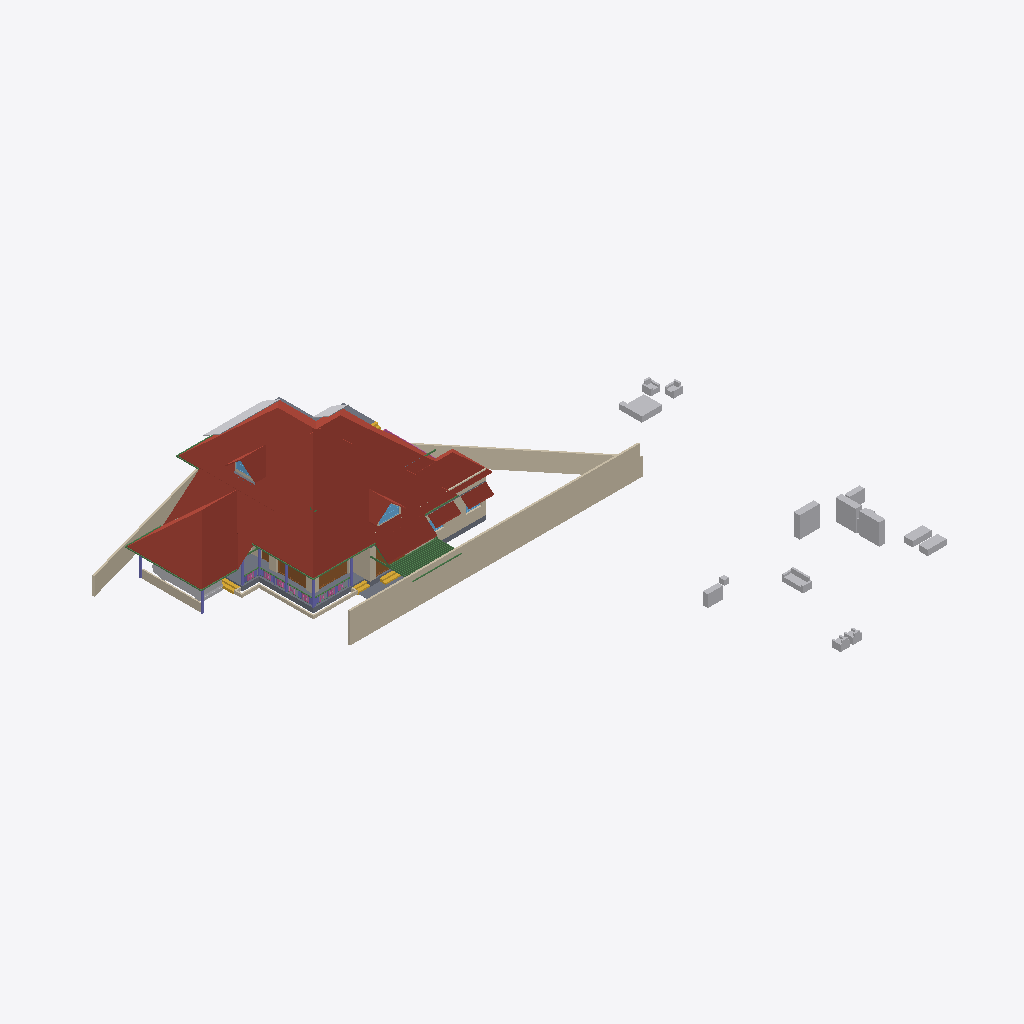
Isometric view of an IFC building model (IFC-SPF (STEP), schema IFC4X3, length unit metre), seen from the south-west, elements coloured by IFC class: 40 beams (green), 25 other elements (light grey), 16 walls (beige), 11 roofs (red-brown), 7 columns (violet), 6 railings (pink), 5 slabs (grey), 4 doors (brown), 4 windows (light blue), 4 stair flights (yellow).
Extent 46.6 m × 48.1 m × 10.1 m (x, y, z). Storeys (5): 00 at 0.00 m; GF at 0.45 m; GF Lintel at 2.50 m; FF at 3.45 m; SF at 6.45 m. Elements (459): 123 IfcColumn, 93 IfcBeam, 84 IfcWall, 44 IfcFurniture, 22 IfcRailing, 21 IfcDoor, 21 IfcWindow, 16 IfcSanitaryTerminal, 13 IfcRoof, 8 IfcSolarDevice, 6 IfcSlab, 6 IfcStairFlight.

HEADER;
FILE_DESCRIPTION(('ViewDefinition[DesignTransferView]'),'2;1');
FILE_NAME('AnilIFC.ifc','2025-01-01T19:39:33+05:30',(''),(''),'IfcOpenShell 0.8.0','Bonsai 0.8.0','');
FILE_SCHEMA(('IFC4X3'));
ENDSEC;
DATA;
#1=IFCPROJECT('0$WNUybvfAYORhaB4XNFsz',$,'My Project',$,$,$,$,(#14,#26),#9);
#30=IFCSITE('3M0IN1zgbAER3qQbvbHEyN',$,'My Site',$,$,#21593,$,$,$,$,$,$,$,$);
#2446=IFCSITE('1Q_c7uVcTCngKTLSlSECoW',$,'Site',$,$,#21603,#2459,$,$,$,$,$,$,$);
#36=IFCBUILDING('1$IA7hdqP7iPKszbJPMQXv',$,'My Building',$,$,#21598,$,$,$,$,$,$);
#42=IFCBUILDINGSTOREY('2kIwN_l2HEff17hxWulS$t',$,'00',$,$,#21448,$,$,$,$);
#96=IFCBUILDINGSTOREY('1ytHU9NMr9xuhR6nOuParS',$,'GF',$,$,#21438,$,$,$,$);
#113=IFCBUILDINGSTOREY('02Wk4pOKz6S8OjqfsSxw3f',$,'FF',$,$,#26578,$,$,$,$);
#12120=IFCBUILDINGSTOREY('30jjxh13H5ZfRPWBSBUv3P',$,'GF Lintel',$,$,#21443,$,$,$,$);
#63201=IFCBUILDINGSTOREY('29$z2S3$n8RvRPKj7iW$sZ',$,'SF',$,$,#63429,$,$,$,$);
#31270=IFCROOF('2bm1M_pM175B1$rsd2bckk',$,'Roof',$,$,#31271,#31334,$,.HIP_ROOF.);
#15105=IFCWALL('2$tbsWQJT3PftHdFdSZRzF',$,'Wall',$,$,#70658,#15116,$,$);
#6104=IFCROOF('2ilc2v$8T1nRjOn1sVtEDZ',$,'Roof',$,$,#26633,#6136,$,.HIP_ROOF.);
#11317=IFCROOF('0tZxqoRpT0heYauCIpCjgE',$,'Roof',$,$,#26638,#11349,$,.HIP_ROOF.);
#14987=IFCWALL('3QvJTaeo13jR4q00Btfvpq',$,'Wall',$,$,#70690,#14998,$,$);
#15427=IFCROOF('3ipLc_Ohv0MhYh4EAcUk8X',$,'Roof',$,$,#15533,#15438,$,$);
#2331=IFCSLAB('16mjUDaTv508o_jLa3Fzff',$,'Slab',$,$,#21608,#2346,$,$);
#14884=IFCWALL('0MuvIxI8bFFxmzWw1hEsL7',$,'Wall',$,$,#70633,#14890,$,$);
#31371=IFCROOF('0ChLQk$5r95uZIXH0ZrAOO',$,'Roof',$,$,#37074,#31403,$,.GABLE_ROOF.);
#14147=IFCROOF('1XkNfQTfjFowUlURNxMr1o',$,'Roof.004',$,$,#57904,#14158,$,$);
#604=IFCWALL('0vQHFjq6DDjRfeuf4$xxQH',$,'Wall',$,$,#20873,#615,$,$);
#17096=IFCFURNITURE('0yYwZAg3jFQvkxBxQ0MGp1',$,'Furniture',$,$,#43625,#17095,$,$);
#16799=IFCFURNITURE('055N_$xmX9ZQbc0CYFtvE3',$,'Furniture',$,$,#43620,#16798,$,$);
#14820=IFCROOF('1EEDnyg619iApgvq3uLgim',$,'Roof',$,$,#26653,#14833,$,.GABLE_ROOF.);
#18669=IFCFURNITURE('0_rDbuDo58VxsMmqMXWGXl',$,'Furniture',$,$,#43630,#18668,$,$);
#18901=IFCFURNITURE('24hcVyXrH4tf35GE4proyw',$,'Furniture',$,$,#19201,#18900,$,$);
#9759=IFCVEHICLE('1oADfEVWn0tPCUY0EM8eBG',$,'Vehicle',$,$,#44509,#9791,$,$);
#38948=IFCWALL('0ipxxeBA962ABePks$Jpav',$,'Wall',$,$,#39114,#38979,$,$);
#64968=IFCROOF('00wtA$4sbDYBbQXDkcAZ8_',$,'Roof',$,$,#72328,#64974,$,.GABLE_ROOF.);
#17678=IFCFURNITURE('2bin7WsULDjPeLfYKRFVAv',$,'Furniture',$,$,#43680,#17677,$,$);
#13272=IFCROOF('1fNnHheW1DS9OM80bg67kK',$,'Roof',$,$,#13332,#13283,$,$);
#13124=IFCROOF('2Wc40MyBn5PgqI1Y_x0pIx',$,'Roof',$,$,#13271,#13135,$,$);
#17233=IFCFURNITURE('0T3ErBLYfCbANjLJsek21j',$,'Furniture.012',$,$,#43670,#17232,$,$);
#18864=IFCFURNITURE('3pKgwG2ITCbQ1PcX8XbhFK',$,'Furniture',$,$,#43675,#18863,$,$);
#17045=IFCFURNITURE('3keQdM9i5FJ9JBwmsM_Qg3',$,'Furniture',$,$,#43635,#17044,$,$);
#299=IFCWALL('3YOHcsAdT3PO$57Bo2wlO0',$,'Wall',$,$,#20903,#310,$,$);
#12800=IFCDOOR('39JD$kR8X0NPRTeSE4w5EH',$,'Door',$,$,#21573,#34459,$,$,$,$,$,$);
#34346=IFCDOOR('0OUxOPs7zFRAy3HKSliQuy',$,'Door',$,$,#34451,#34378,$,$,$,$,$,$);
#63057=IFCSLAB('0eAhenHX9DvPRSvkMcPwlS',$,'Slab',$,$,#64909,#63073,$,$);
#15926=IFCSLAB('0jKIsjEsnD1OzlWHdbrHaP',$,'Slab',$,$,#36369,#15940,$,$);
#57461=IFCWALL('22p$gjPlf4_fmH50hLiwEg',$,'Wall',$,$,#58836,#57472,$,$);
#17439=IFCFURNITURE('076SYXiXP7jhnOyre$gCoP',$,'Furniture',$,$,#19176,#17438,$,$);
#18827=IFCFURNITURE('0zixzxSUv7NBPjkhBn6BwL',$,'Furniture',$,$,#19191,#18826,$,$);
#17328=IFCFURNITURE('3InpbPAMj2MBzrSOMYlvHV',$,'Furniture',$,$,#43640,#17327,$,$);
#17513=IFCFURNITURE('0VTCb1Evn558OH68N69Eaz',$,'Furniture',$,$,#43655,#17512,$,$);
#57537=IFCWALL('0RVWYaWSX1oeXNJZV9D28p',$,'Wall',$,$,#58854,#57548,$,$);
#25738=IFCWALL('0lZX8X4012ux6T$fM5b9SU',$,'Wall',$,$,#29221,#25749,$,$);
#17365=IFCFURNITURE('0Tjm9jror8bPxG689sHAj8',$,'Furniture',$,$,#43650,#17364,$,$);
#69192=IFCWINDOW('3gfht8fMP7JfEBXvWhCim9',$,'Window',$,$,#69259,#69223,$,$,$,$,$,$);
#12250=IFCDOOR('2BRBKprhj7ox11yrDLu5ws',$,'Door',$,$,#21568,#36046,$,$,$,$,$,$);
#268=IFCWALL('2RgLl6fRz15frDI_PC4t9e',$,'Wall',$,$,#20848,#279,$,$);
#16242=IFCSTAIRFLIGHT('3ZAfQNAFb2w8SG3$qnOxOt',$,'StairFlight',$,$,#21513,#16328,$,2,1,0.150000005960464,0.25,.STRAIGHT.);
#6545=IFCSTAIRFLIGHT('3mjK21MVj5Wxp88atmNL9l',$,'StairFlight',$,$,#60989,#6544,$,2,1,0.150000005960464,0.25,.STRAIGHT.);
#59897=IFCBEAM('281e41i4XAn8FRYAA9Vr36',$,'Beam',$,$,#60203,#59908,$,$);
#72261=IFCROOF('17LfyVmfD9WPyBvgIzOJQI',$,'Roof.004',$,$,#72343,#72278,$,$);
#15970=IFCSTAIRFLIGHT('1zHrWCwoH2Gge8QEURBHHz',$,'StairFlight',$,$,#21483,#16200,$,2,1,0.150000005960464,0.25,.STRAIGHT.);
#59556=IFCBEAM('3DacxyAcb1rgkIRB6bKKvQ',$,'Beam',$,$,#59852,#59567,$,$);
#59682=IFCBEAM('0V2GHbJjfFLAdRNeeuYlrk',$,'Beam',$,$,#59896,#59693,$,$);
#573=IFCWALL('2Qu9Lk0Sn4FwvPmybXWNcw',$,'Wall',$,$,#20893,#584,$,$);
#63740=IFCSOLARDEVICE('1CxKK0ARjESwlyTgw2PHYK',$,'SolarDevice',$,$,#64934,#63757,$,$);
#63781=IFCSOLARDEVICE('2dp7KKOZT2ofoSyi8vVmrG',$,'SolarDevice',$,$,#64944,#63798,$,$);
#57210=IFCWALL('3YfBuLdxrF$B0Hmh7k8yp1',$,'Wall',$,$,#58900,#57216,$,$);
#63686=IFCSOLARDEVICE('1E3Ei46L9EEA1iA6mP8CQj',$,'SolarDevice',$,$,#64919,#63703,$,$);
#63704=IFCSOLARDEVICE('0okDAOKnrFeeNvHcwWiVvX',$,'SolarDevice',$,$,#64924,#63721,$,$);
#69262=IFCWINDOW('1a6X87O6z3_eeFU_zih351',$,'Window',$,$,#69344,#69293,$,$,$,$,$,$);
#63626=IFCSOLARDEVICE('2Y76QvoJn31vj68BUPbVKA',$,'SolarDevice',$,$,#63762,#63658,$,$);
#63668=IFCSOLARDEVICE('0_WzWvePX97uU6AQGcAbrx',$,'SolarDevice',$,$,#64914,#63685,$,$);
#63763=IFCSOLARDEVICE('0sbehsvlv2BBKRocMApBQb',$,'SolarDevice',$,$,#64939,#63780,$,$);
#63722=IFCSOLARDEVICE('0DxOB6FuTFKvp4U7QPKTEJ',$,'SolarDevice',$,$,#64929,#63739,$,$);
#62755=IFCBEAM('1aSVv8HwX56wZQn_oG$9rN',$,'Beam',$,$,#63051,#62766,$,$);
#17715=IFCFURNITURE('1K5CC3v$51_RkeRHCfWF1K',$,'Furniture',$,$,#43660,#17714,$,$);
#10129=IFCCOLUMN('0cLXe2mTLE_wJoOhfD9hjV',$,'Column',$,$,#38368,#10140,$,$);
#43104=IFCCOLUMN('0AKTXMY8H7_vEpAjoEnuCB',$,'Column',$,$,#43156,#43115,$,$);
#13296=IFCBEAM('01KK717m96$gtpPFfcDtx3',$,'Beam',$,$,#58135,#13307,$,$);
#60224=IFCCOLUMN('21fg78kT96Ze2S49XLk00m',$,'Column',$,$,#61872,#60235,$,$);
#10157=IFCCOLUMN('0bIFF5SBjDoRMG3rDoukFJ',$,'Column',$,$,#21473,#10168,$,$);
#64539=IFCRAILING('0DvFksG_94yOnkzD5IW9CG',$,'Railing',$,'FRAMELESS_PANEL',#64949,#64557,$,.USERDEFINED.);
#2571=IFCCOLUMN('1sIRRfsbn1PvmG0UUIkt3R',$,'Column',$,$,#60979,#2582,$,$);
#2543=IFCCOLUMN('2oosbR6QT61e$mSFtVAOFz',$,'Column',$,$,#21518,#2554,$,$);
#59931=IFCBEAM('0vtLnhG3P5cgIuqJwVA0lM',$,'Beam',$,$,#60208,#59942,$,$);
#2514=IFCCOLUMN('04srOHgFnESv2c7W4nx5bc',$,'Column',$,$,#21458,#2527,$,$);
#2418=IFCSLAB('2zuPSYDAL5VgmGKHnYEo6Y',$,'Slab',$,$,#29181,#2429,$,$);
#57823=IFCBEAM('3QbwolLVj4LRdmNMJIW_xJ',$,'Beam',$,$,#57876,#57834,$,$);
#60995=IFCBEAM('1FTpcMGGL2n8PceFie_U$1',$,'Beam',$,$,#61039,#61006,$,$);
#69450=IFCWALL('2eUL8cGAP6uQzb5Eg5WmIF',$,'Wall',$,$,#69451,#69491,$,$);
#48854=IFCBEAM('3U47t32W1D9x3RIjIi17rc',$,'Beam',$,$,#49173,#48865,$,$);
#44653=IFCSLAB('3rFgv04XT5ZuwL3FGQfYIr',$,'Slab',$,$,#72333,#44667,$,$);
#60117=IFCBEAM('3bqZtw9y1C_O9nFHnZu1hH',$,'Beam',$,$,#60213,#60128,$,$);
#61135=IFCBEAM('2tDWwdP3v1XvrEdXuWt_Le',$,'Beam',$,$,#63992,#61146,$,$);
#17157=IFCFURNITURE('3SbcOvQD51GhDFdMrfJy7o',$,'Furniture',$,$,#19091,#17156,$,$);
#7729=IFCDOOR('37XBfoiR9CC8Z2aqM4SSLX',$,'Door',$,$,#60954,#60802,$,2.5,1.0,$,.SINGLE_SWING_RIGHT.,$);
#900=IFCWALL('1fOjCHp7n9IvAaRIenRr6l',$,'Wall',$,$,#20918,#911,$,$);
#12426=IFCWINDOW('2habVzn5L6_PTFJWWyAnt3',$,'Window',$,$,#19987,#33227,$,$,$,$,$,$);
#61050=IFCBEAM('2_UtogaNv4kggKwHc4OdY3',$,'Beam',$,$,#61264,#61061,$,$);
#64188=IFCSTAIRFLIGHT('0_g1NE2VX6L9HhOtXunBr8',$,'StairFlight',$,$,#64568,#64220,$,12,11,0.208333333333333,0.100000001490116,.STRAIGHT.);
#37165=IFCWALL('1jv1$ib1XDYuoVZOluvqnT',$,'Wall',$,$,#37380,#37171,$,$);
#53022=IFCBEAM('0lKseJo1n4YASRH6Y4ypCb',$,'Beam',$,$,#53292,#53033,$,$);
#43010=IFCRAILING('0fhQ3630P6EgXo3iML_xFo',$,'Railing',$,$,#65940,#47932,$,$);
#46791=IFCBEAM('3G4gKx4T54qBGVXD1IodLa',$,'Beam',$,$,#57804,#46806,$,$);
#61653=IFCRAILING('24kC_tujT9k9RfDTl16k5F',$,'Railing',$,$,#62068,#61666,$,$);
#18714=IFCFURNITURE('0sWiAZchD9CQr_lkdFZUTW',$,'Furniture',$,$,#43645,#18713,$,$);
#49687=IFCRAILING('1DbRVRXGbFkw_mQFtBycHt',$,'Railing',$,$,#61538,#49700,$,$);
#46609=IFCBEAM('0Q9lekj0D17OLkj7HnrxYR',$,'Beam',$,$,#57719,#46624,$,$);
#46271=IFCBEAM('3Kg0bQx3T82xw_5BCqPgen',$,'Beam',$,$,#57724,#46286,$,$);
#46765=IFCBEAM('1khqmyWYb14BY9WnzwbHb8',$,'Beam',$,$,#47733,#46780,$,$);
#46427=IFCBEAM('0Y2weYL9LD8vLp1lP9i0RQ',$,'Beam',$,$,#57794,#46442,$,$);
#46453=IFCBEAM('3Ze9o2toH98eszSsHlFS4B',$,'Beam',$,$,#57789,#46468,$,$);
#46479=IFCBEAM('2T25hhB9nFs9bI14GhyJSi',$,'Beam',$,$,#57799,#46494,$,$);
#53538=IFCRAILING('1FeZyPcPrCfQPZaO6cFIfP',$,'Railing',$,$,#53914,#53551,$,$);
#46401=IFCBEAM('17gFKXTsPBBQESWgw2qFV7',$,'Beam',$,$,#57694,#46416,$,$);
#9845=IFCBEAM('2GaElzDELAMf9uZ0HgoOwe',$,'Beam',$,$,#57175,#9844,$,$);
#46349=IFCBEAM('0ajWs3JVH3lQYWAvX5luTZ',$,'Beam',$,$,#57699,#46364,$,$);
#46635=IFCBEAM('3Lvc65Yob7Th3TJpookrA_',$,'Beam',$,$,#57709,#46650,$,$);
#46661=IFCBEAM('3WSC0YtA17aeLXukKQ906M',$,'Beam',$,$,#57714,#46676,$,$);
#46583=IFCBEAM('091sEMeHv4UxKrTxN3k09b',$,'Beam',$,$,#57734,#46598,$,$);
#46375=IFCBEAM('2N4f4Ft1jBpuaXbQbehVEW',$,'Beam',$,$,#57739,#46390,$,$);
#46297=IFCBEAM('2sxyRD23T1Yw7YOhnU$9Ka',$,'Beam',$,$,#57744,#46312,$,$);
#46531=IFCBEAM('2qebY2Z2vDJ8Q7Y$3nOueX',$,'Beam',$,$,#57749,#46546,$,$);
#46219=IFCBEAM('2YDLE6sWX9SOswCoCwWQlu',$,'Beam',$,$,#57754,#46234,$,$);
#46245=IFCBEAM('3Gj0qMYbXECuyxExAZC1oC',$,'Beam',$,$,#57759,#46260,$,$);
#46193=IFCBEAM('1N3Zhx$Yj9dOzKcV60m5T2',$,'Beam',$,$,#57764,#46208,$,$);
#46739=IFCBEAM('0m6LZCNPDE4B$t2KTPOVVz',$,'Beam',$,$,#57769,#46754,$,$);
#46713=IFCBEAM('3sIVYDyMvDFe8T1EXJgi78',$,'Beam',$,$,#57774,#46728,$,$);
#46687=IFCBEAM('02Sm7iazf1BROlSlYmXpA3',$,'Beam',$,$,#57779,#46702,$,$);
#46505=IFCBEAM('1CJibMQVrD4xPh6rdBZT8T',$,'Beam',$,$,#57784,#46520,$,$);
#57181=IFCBEAM('3gr7gNze17duRIPudWWKXC',$,'Beam',$,$,#57809,#57192,$,$);
#46323=IFCBEAM('36OPnh85z1FxKbHPnvH3J2',$,'Beam',$,$,#57704,#46338,$,$);
#46557=IFCBEAM('10QuhI6x5DteZ1O$jmHqx6',$,'Beam',$,$,#57729,#46572,$,$);
#61539=IFCRAILING('10giwpz8X1xvH1km5Hv1Os',$,'Railing',$,$,#61612,#61552,$,$);
#12346=IFCWINDOW('0zYJNjOTb6Oelsb$WsOYpt',$,'Window',$,$,#12959,#33204,$,$,$,$,$,$);
#57877=IFCBEAM('3rwPAQAnX5gu2kRIv6JRpk',$,'Beam',$,$,#58544,#57888,$,$);
#57266=IFCWALL('3jCmsX33z5Lxpo2vqkXYvo',$,'Wall',$,$,#58918,#57277,$,$);
ENDSEC;